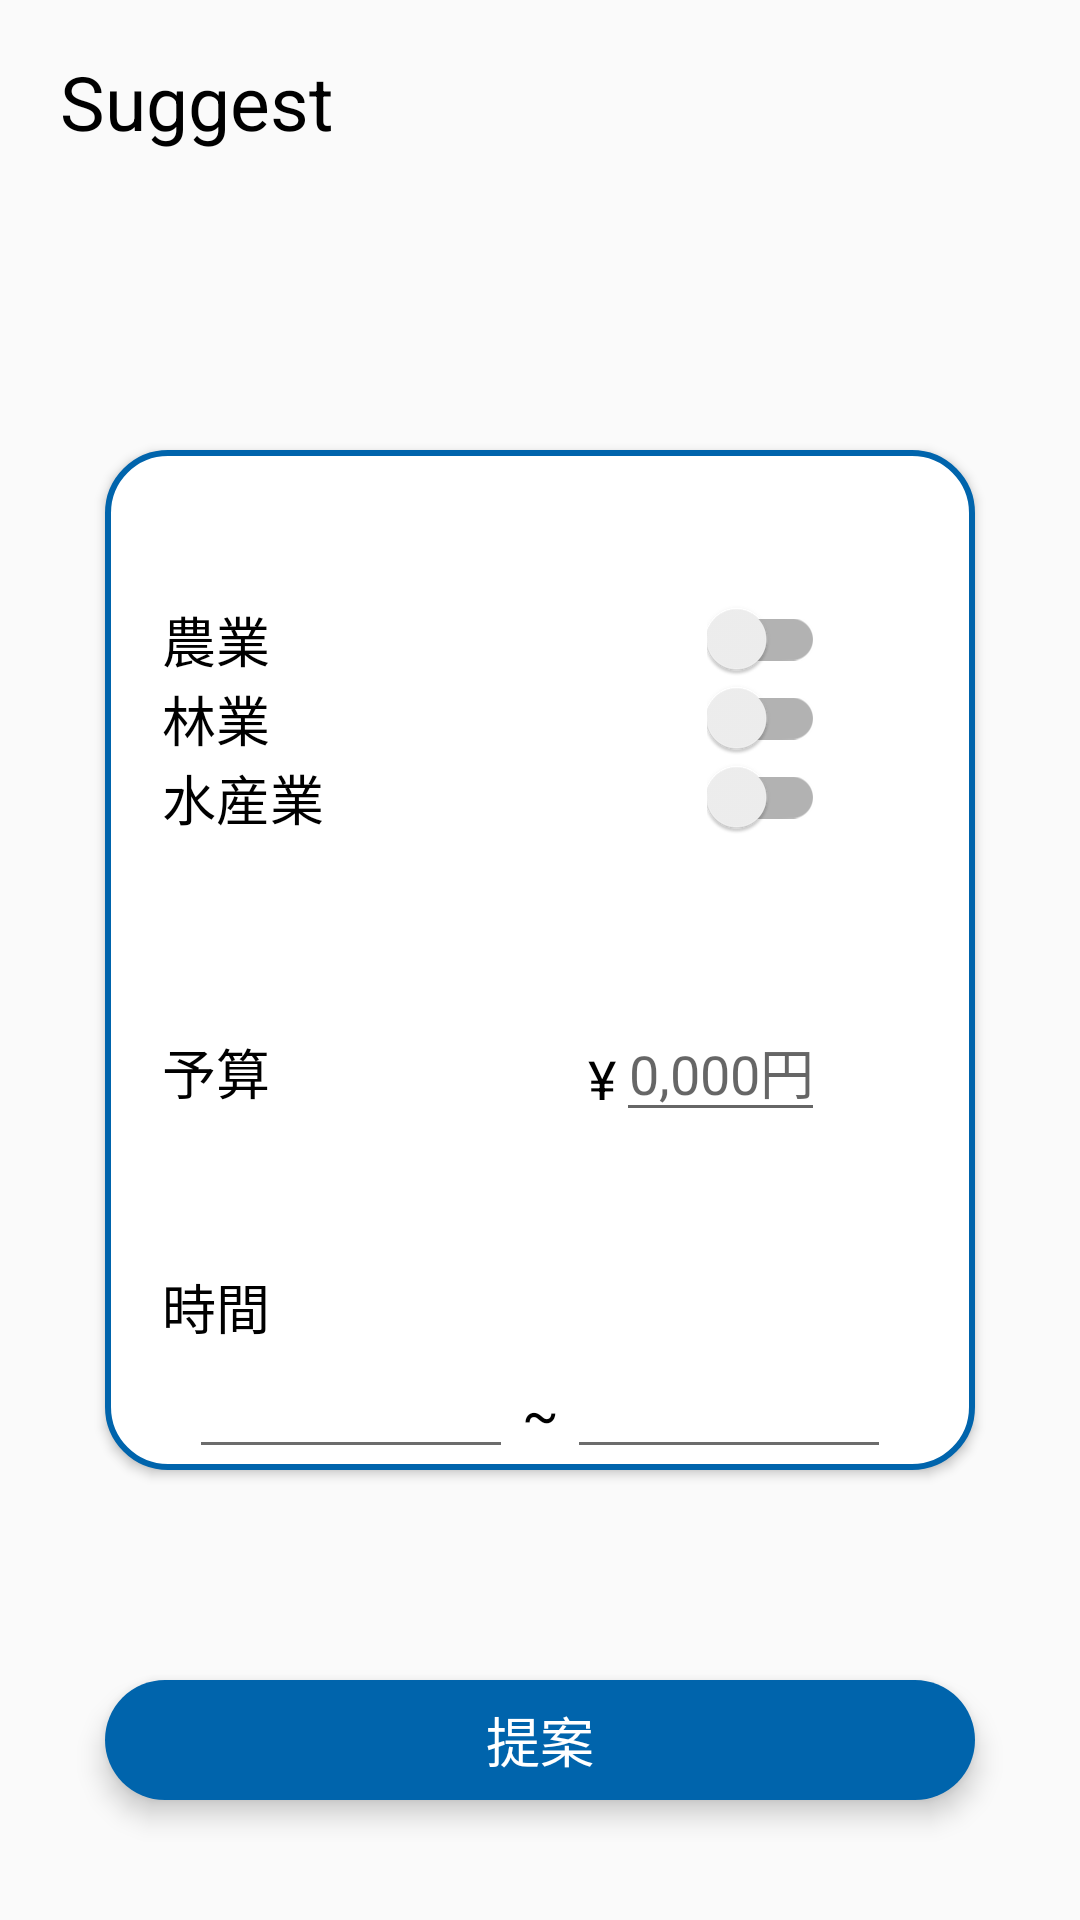

Layout XML and referenced resources for this Android screen:
<!-- AndroidManifest.xml: application theme AppTheme -->
<!-- res/layout/fragment_suggest.xml -->
<?xml version="1.0" encoding="utf-8"?>
<androidx.constraintlayout.widget.ConstraintLayout
    xmlns:android="http://schemas.android.com/apk/res/android"
    xmlns:app="http://schemas.android.com/apk/res-auto"
    xmlns:tools="http://schemas.android.com/tools"
    android:id="@+id/suggestFragmentLayout"
    android:layout_width="match_parent"
    android:layout_height="match_parent"
    tools:context=".ui.suggest.SuggestFragment" >

    <TextView
        android:id="@+id/suggestTitle"
        android:layout_width="wrap_content"
        android:layout_height="wrap_content"
        android:text="@string/suggest_title_text"
        android:textSize="@dimen/suggest_title_text_size"
        android:textColor="@color/triplan_black"
        android:layout_marginStart="@dimen/suggest_title_text_margin_start"
        android:layout_marginTop="@dimen/suggest_title_text_margin_top"
        app:layout_constraintStart_toStartOf="parent"
        app:layout_constraintTop_toTopOf="parent" />

    <androidx.constraintlayout.widget.ConstraintLayout
        android:id="@+id/suggestFrame"
        android:layout_width="@dimen/suggest_frame_width"
        android:layout_height="match_parent"
        android:elevation="@dimen/suggest_frame_elevation"
        android:background="@drawable/suggest_inner_background"
        android:layout_marginTop="150dp"
        android:layout_marginBottom="150dp"
        app:layout_constraintTop_toTopOf="parent"
        app:layout_constraintBottom_toBottomOf="parent"
        app:layout_constraintStart_toStartOf="parent"
        app:layout_constraintEnd_toEndOf="parent">
        <TextView
            android:id="@+id/suggestAgricultureText"
            android:layout_width="wrap_content"
            android:layout_height="wrap_content"
            android:text="農業"
            android:textSize="@dimen/suggest_general_text_size"
            android:textColor="@color/triplan_black"
            android:layout_marginStart="@dimen/suggest_text_general_margin_start"
            android:layout_marginTop="50dp"
            app:layout_constraintStart_toStartOf="parent"
            app:layout_constraintTop_toTopOf="parent"/>

        <androidx.appcompat.widget.SwitchCompat
            android:id="@+id/suggestAgricultureSwitch"
            android:layout_width="wrap_content"
            android:layout_height="wrap_content"
            app:layout_constraintTop_toTopOf="@id/suggestAgricultureText"
            app:layout_constraintBottom_toBottomOf="@id/suggestAgricultureText"
            app:layout_constraintEnd_toEndOf="parent"
            android:layout_marginEnd="50dp"
            />

        <TextView
            android:id="@+id/suggestForestryText"
            android:layout_width="wrap_content"
            android:layout_height="wrap_content"
            android:text="林業"
            android:textSize="@dimen/suggest_general_text_size"
            android:textColor="@color/triplan_black"
            android:layout_marginStart="@dimen/suggest_text_general_margin_start"
            android:layout_marginTop="@dimen/suggest_text_general_margin_top"
            app:layout_constraintStart_toStartOf="parent"
            app:layout_constraintTop_toBottomOf="@id/suggestAgricultureText"/>

        <androidx.appcompat.widget.SwitchCompat
            android:id="@+id/suggestForestrySwitch"
            android:layout_width="wrap_content"
            android:layout_height="wrap_content"
            app:layout_constraintTop_toTopOf="@id/suggestForestryText"
            app:layout_constraintBottom_toBottomOf="@id/suggestForestryText"
            app:layout_constraintEnd_toEndOf="parent"
            android:layout_marginEnd="50dp" />

        <TextView
            android:id="@+id/suggestFishingIndustryText"
            android:layout_width="wrap_content"
            android:layout_height="wrap_content"
            android:text="水産業"
            android:textSize="@dimen/suggest_general_text_size"
            android:textColor="@color/triplan_black"
            android:layout_marginStart="@dimen/suggest_text_general_margin_start"
            android:layout_marginTop="@dimen/suggest_text_general_margin_top"
            app:layout_constraintStart_toStartOf="parent"
            app:layout_constraintTop_toBottomOf="@id/suggestForestryText"/>

        <androidx.appcompat.widget.SwitchCompat
            android:id="@+id/suggestFishingIndustrySwitch"
            android:layout_width="wrap_content"
            android:layout_height="wrap_content"
            app:layout_constraintTop_toTopOf="@id/suggestFishingIndustryText"
            app:layout_constraintBottom_toBottomOf="@id/suggestFishingIndustryText"
            app:layout_constraintEnd_toEndOf="parent"
            android:layout_marginEnd="50dp" />

        <TextView
            android:id="@+id/suggestTextBudget"
            android:layout_width="wrap_content"
            android:layout_height="wrap_content"
            android:text="@string/suggest_text_budget"
            android:textSize="@dimen/suggest_general_text_size"
            android:textColor="@color/triplan_black"
            android:layout_marginStart="@dimen/suggest_text_general_margin_start"
            android:layout_marginTop="@dimen/suggest_text_budget_margin_top"
            app:layout_constraintStart_toStartOf="parent"
            app:layout_constraintTop_toBottomOf="@id/suggestFishingIndustryText"/>

        <TextView
            android:id="@+id/suggestTextBudgetDollar1"
            android:layout_width="wrap_content"
            android:layout_height="@dimen/suggest_general_height"
            android:text="@string/suggest_text_dollar"
            android:textSize="@dimen/suggest_general_text_size"
            android:textColor="@color/triplan_black"
            android:paddingTop="@dimen/suggest_text_general_padding_top"
            app:layout_constraintEnd_toStartOf="@id/suggestTextBudgetForm"
            app:layout_constraintTop_toTopOf="@id/suggestTextBudgetForm"
            app:layout_constraintBottom_toBottomOf="@id/suggestTextBudgetForm" />

        <EditText
            android:id="@+id/suggestTextBudgetForm"
            android:layout_width="@dimen/suggest_general_width"
            android:layout_height="@dimen/suggest_general_height"
            android:inputType="number"
            android:hint="0,000円"
            android:textSize="@dimen/suggest_general_text_size"
            android:textAlignment="center"
            android:layout_marginEnd="50dp"
            app:layout_constraintEnd_toEndOf="parent"
            app:layout_constraintTop_toTopOf="@id/suggestTextBudget"
            app:layout_constraintBottom_toBottomOf="@id/suggestTextBudget" />


        <TextView
            android:id="@+id/suggestTextTime"
            android:layout_width="wrap_content"
            android:layout_height="wrap_content"
            android:text="@string/suggest_text_time"
            android:textSize="@dimen/suggest_general_text_size"
            android:textColor="@color/triplan_black"
            android:layout_marginStart="@dimen/suggest_text_general_margin_start"
            android:layout_marginTop="@dimen/suggest_text_time_margin_top"
            app:layout_constraintStart_toStartOf="parent"
            app:layout_constraintTop_toBottomOf="@id/suggestTextBudget"/>

        <TextView
            android:id="@+id/suggestTextTimeFromForm"
            android:layout_width="@dimen/suggest_text_form_time_width"
            android:layout_height="@dimen/suggest_general_height"
            android:textSize="@dimen/suggest_text_form_time_text_size"
            android:textColor="@color/triplan_black"
            android:gravity="center"
            android:background="@drawable/suggest_text_time_border_bottom"
            android:layout_marginStart="@dimen/suggest_text_form_general_margin_start"
            android:paddingStart="@dimen/suggest_text_form_general_padding_horizon"
            android:paddingEnd="@dimen/suggest_text_form_general_padding_horizon"
            app:layout_constraintStart_toStartOf="parent"
            app:layout_constraintEnd_toStartOf="@id/suggestTextTimeTilde"
            app:layout_constraintTop_toBottomOf="@id/suggestTextTime"/>

        <TextView
            android:id="@+id/suggestTextTimeTilde"
            android:layout_width="wrap_content"
            android:layout_height="@dimen/suggest_general_height"
            android:text="@string/suggest_text_tilde"
            android:textSize="@dimen/suggest_general_text_size"
            android:textColor="@color/triplan_black"
            android:paddingTop="@dimen/suggest_text_general_padding_top"
            app:layout_constraintStart_toEndOf="@id/suggestTextTimeFromForm"
            app:layout_constraintEnd_toStartOf="@id/suggestTextTimeToForm"
            app:layout_constraintTop_toBottomOf="@id/suggestTextTime"/>

        <TextView
            android:id="@+id/suggestTextTimeToForm"
            android:layout_width="@dimen/suggest_text_form_time_width"
            android:layout_height="@dimen/suggest_general_height"
            android:textSize="@dimen/suggest_text_form_time_text_size"
            android:textColor="@color/triplan_black"
            android:gravity="center"
            android:background="@drawable/suggest_text_time_border_bottom"
            android:layout_marginEnd="@dimen/suggest_text_form_time_margin_end"
            android:paddingStart="@dimen/suggest_text_form_general_padding_horizon"
            android:paddingEnd="@dimen/suggest_text_form_general_padding_horizon"
            app:layout_constraintStart_toEndOf="@id/suggestTextTimeTilde"
            app:layout_constraintEnd_toEndOf="parent"
            app:layout_constraintTop_toBottomOf="@id/suggestTextTime"/>

    </androidx.constraintlayout.widget.ConstraintLayout>

    <Button
        android:id="@+id/suggestButton"
        android:layout_width="@dimen/suggest_button_width"
        android:layout_height="@dimen/suggest_general_height"
        android:text="@string/suggest_button_propose"
        android:textColor="@color/triplan_white"
        android:textSize="@dimen/suggest_general_text_size"
        android:background="@drawable/suggest_btn_propose"
        android:stateListAnimator="@null"
        android:elevation="@dimen/suggest_button_elevation"
        android:layout_marginTop="@dimen/suggest_button_margin_top"
        app:layout_constraintStart_toStartOf="parent"
        app:layout_constraintEnd_toEndOf="parent"
        app:layout_constraintTop_toBottomOf="@id/suggestFrame"/>
</androidx.constraintlayout.widget.ConstraintLayout>
<!-- resources referenced by this layout -->
<resources>
  <color name="triplan_black">#000000</color>
  <color name="triplan_white">#FFFFFF</color>
  <dimen name="suggest_button_elevation">5dp</dimen>
  <dimen name="suggest_button_margin_top">70dp</dimen>
  <dimen name="suggest_button_width">290dp</dimen>
  <dimen name="suggest_frame_elevation">2dp</dimen>
  <dimen name="suggest_frame_width">290dp</dimen>
  <dimen name="suggest_general_height">40dp</dimen>
  <dimen name="suggest_general_text_size">18sp</dimen>
  <dimen name="suggest_text_budget_margin_top">65dp</dimen>
  <dimen name="suggest_text_form_general_margin_start">25dp</dimen>
  <dimen name="suggest_text_form_general_padding_horizon">10dp</dimen>
  <dimen name="suggest_text_form_time_margin_end">25dp</dimen>
  <dimen name="suggest_text_form_time_text_size">15sp</dimen>
  <dimen name="suggest_text_form_time_width">100dp</dimen>
  <dimen name="suggest_text_general_margin_start">19dp</dimen>
  <dimen name="suggest_text_general_padding_top">10dp</dimen>
  <dimen name="suggest_text_time_margin_top">52dp</dimen>
  <dimen name="suggest_title_text_margin_start">20dp</dimen>
  <dimen name="suggest_title_text_margin_top">17sp</dimen>
  <dimen name="suggest_title_text_size">25sp</dimen>
  <!-- drawable suggest_btn_propose (drawable) -->
  <?xml version="1.0" encoding="utf-8"?>
  <shape xmlns:android="http://schemas.android.com/apk/res/android" android:shape="rectangle">
      <solid android:color="@color/triplan_blue"/>
      <corners android:radius="20dp"/>
  </shape>
  <!-- drawable suggest_inner_background (drawable) -->
  <?xml version="1.0" encoding="utf-8"?>
  <shape xmlns:android="http://schemas.android.com/apk/res/android" android:shape="rectangle">
      <corners android:radius="20dp" />
      <solid android:color="@color/triplan_white" />
      <stroke android:width="2dp" android:color="@color/triplan_blue"/>
  </shape>
  <!-- drawable suggest_text_time_border_bottom (drawable) -->
  <?xml version="1.0" encoding="utf-8"?>
  <layer-list xmlns:android="http://schemas.android.com/apk/res/android">
      <item
          android:top="-2dp"
          android:bottom="7dp"
          android:right="-2dp"
          android:left="-2dp">
          <shape>
              <solid android:color="@color/triplan_white" />
              <stroke
                  android:width="1dp"
                  android:color="@color/triplan_gray"
                  android:dashWidth="2dp"/>
          </shape>
      </item>
  </layer-list>
  <string name="suggest_button_propose">提案</string>
  <string name="suggest_text_budget">予算</string>
  <string name="suggest_text_dollar">¥</string>
  <string name="suggest_text_tilde">~</string>
  <string name="suggest_text_time">時間</string>
  <string name="suggest_title_text">Suggest</string>
  <style name="AppTheme" parent="Theme.AppCompat.Light.DarkActionBar">
  
          
          <item name="colorPrimary">@color/colorPrimary</item>
          <item name="colorPrimaryDark">@color/triplan_blue</item>
          <item name="colorAccent">@color/triplan_blue</item>
          
          <item name="windowNoTitle">true</item>
          <item name="windowActionBar">false</item>
          <item name="android:windowFullscreen">true</item>
          <item name="android:windowContentOverlay">@null</item>
      </style>
  <color name="triplan_blue">#0064AC</color>
  <color name="triplan_gray">#6C6C6C</color>
  <color name="colorPrimary">#008577</color>
</resources>
